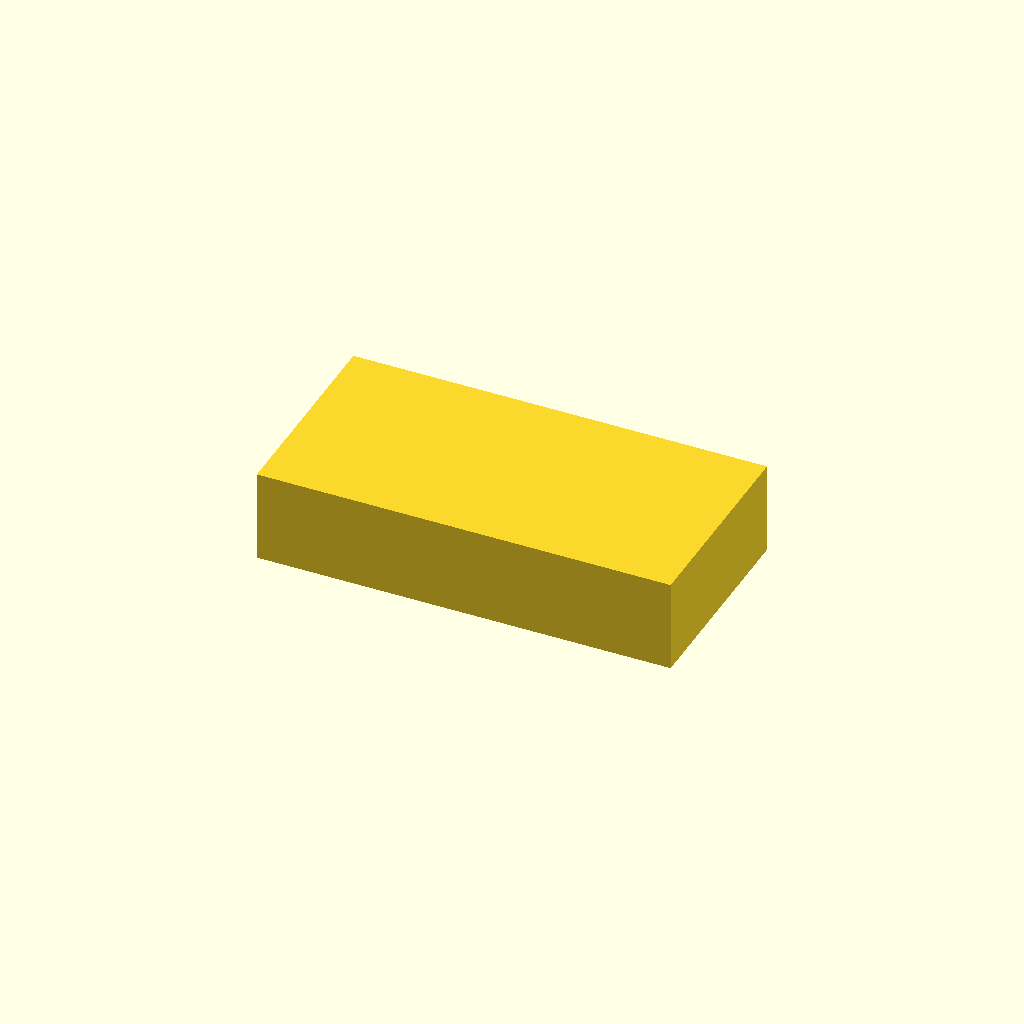
Cell 1 — every parameter at its default value.
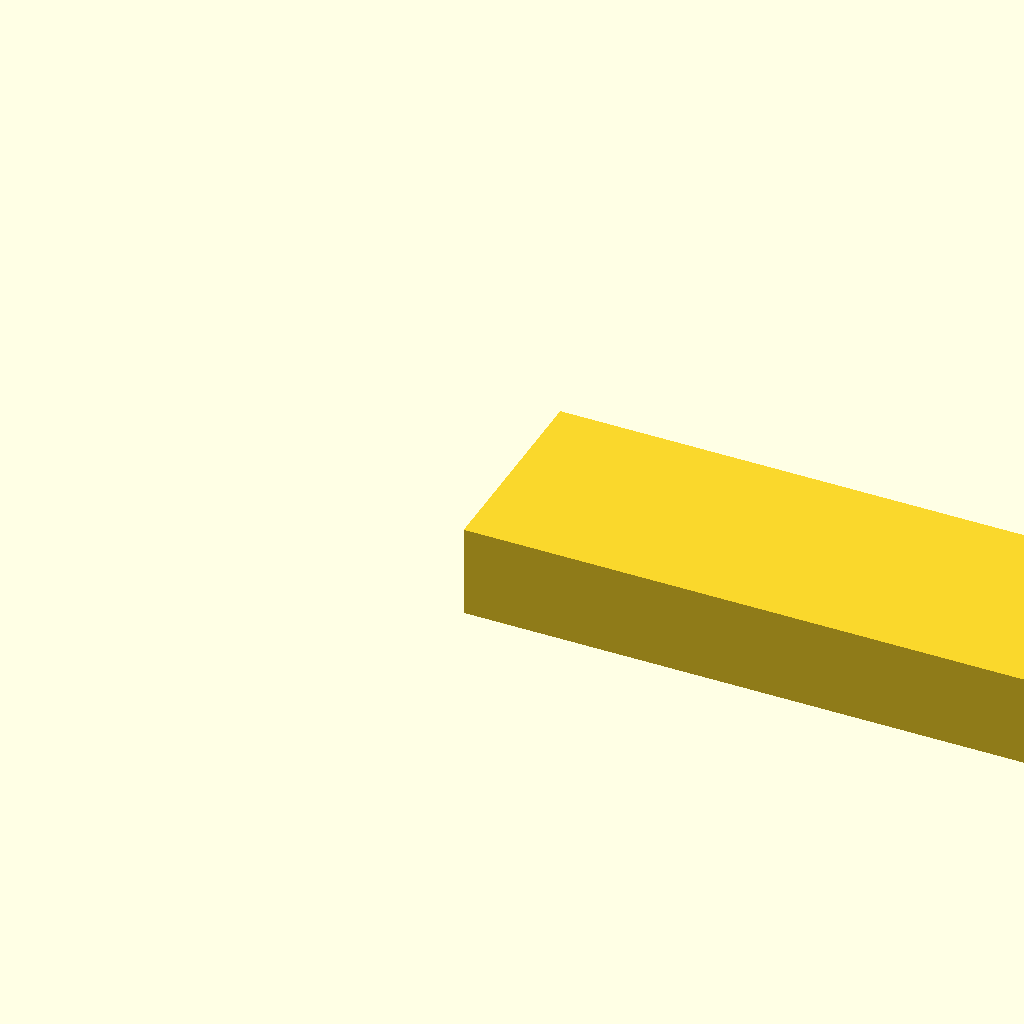
Cell 2 — BLOCK_X set to 180, the other parameters unchanged.
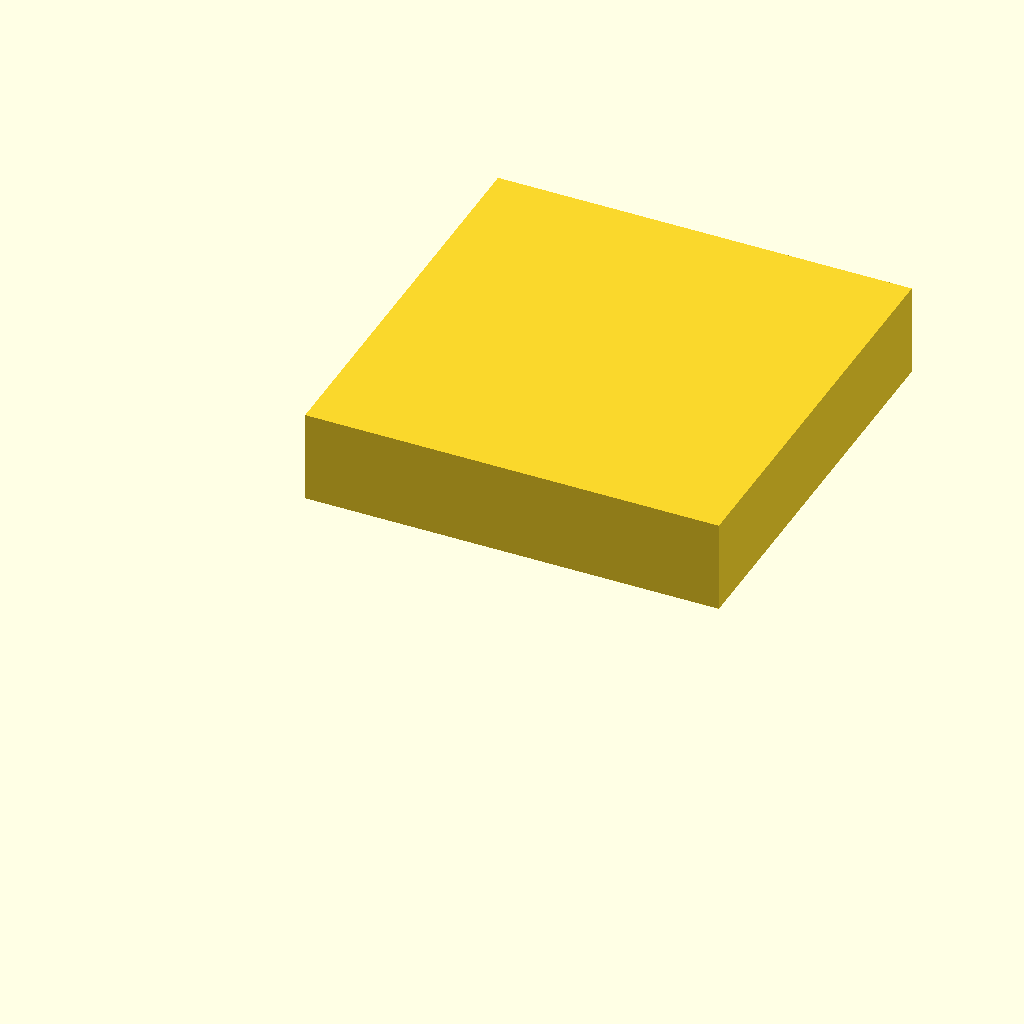
Cell 3 — BLOCK_Y set to 90, the other parameters unchanged.
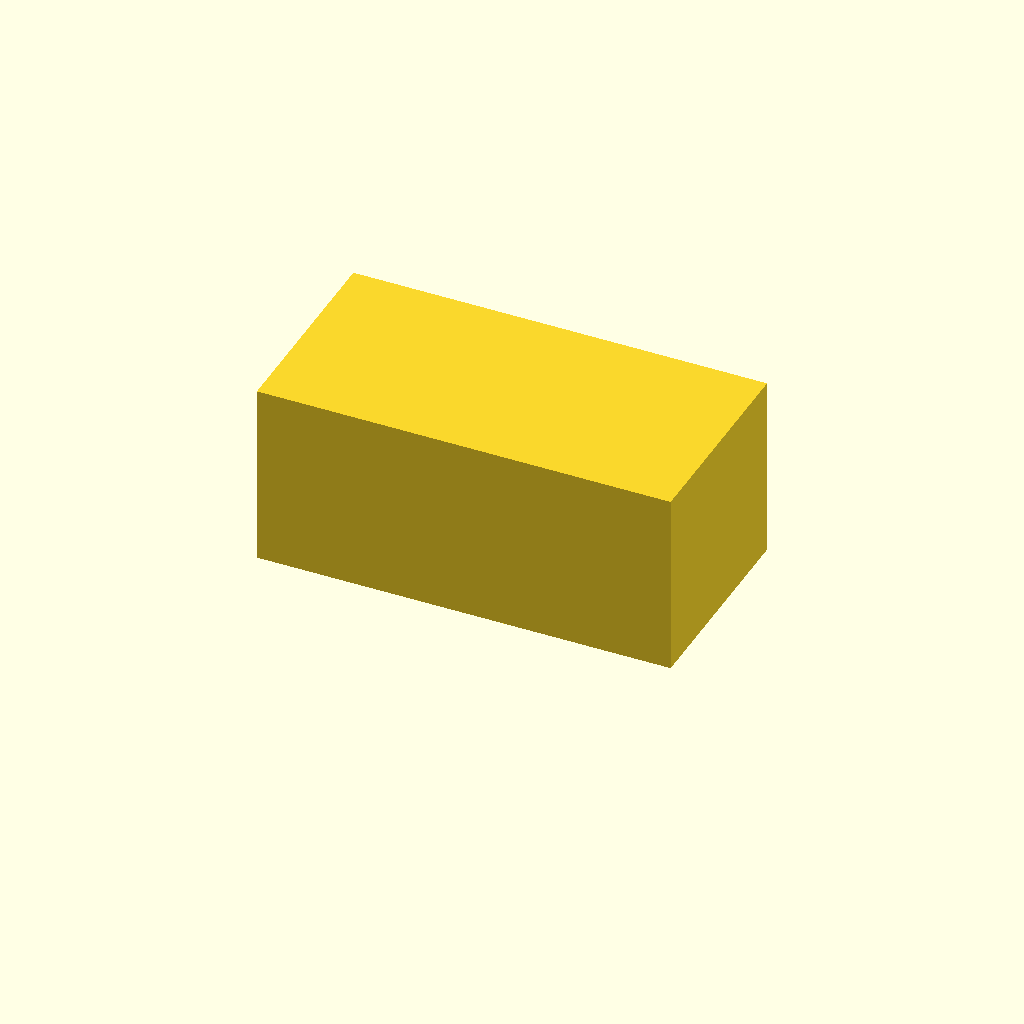
Cell 4: the same model with BLOCK_Z = 40.
One fixed orthographic camera (rotation 55°, 0°, 25°; colour scheme Cornfield) for every cell.
The OpenSCAD source (bench/results/main-tiiny/code/tiiny_deepreinforce-ai_Ornith-1.0-35B/slide_drying_rack_s2_a1.scad):
// Drying rack for 10 microscope slides
// Base block: 90 x 45 x 20 mm
// 10 slots: 77 mm long (X), 1.6 mm wide (Y), 10 mm deep, 3.5 mm pitch

// Base block dimensions
BLOCK_X = 90;
BLOCK_Y = 45;
BLOCK_Z = 20;

// Slot dimensions
SLOT_LENGTH = 77;
SLOT_WIDTH = 1.6;
SLOT_DEPTH = 10;

// Slot spacing
SLOT_PITCH = 3.5;
NUM_SLOTS = 10;

// Calculate slot group width and offset
SLOT_GROUP_WIDTH = (NUM_SLOTS - 1) * SLOT_PITCH;
SLOT_Y_OFFSET = SLOT_GROUP_WIDTH / 2;

// Slot X offset to centre the 77 mm slot in the 90 mm block
SLOT_X_OFFSET = (BLOCK_X - SLOT_LENGTH) / 2;

// Slot Y positions (centred on block)
SLOT_Y_START = -SLOT_Y_OFFSET;

// Cutting shape extension to avoid coplanar faces
EXTEND = 0.5;

module base_block() {
    // Centre the block on the origin in X and Y
    translate([BLOCK_X / 2, BLOCK_Y / 2, 0]) {
        cube([BLOCK_X, BLOCK_Y, BLOCK_Z], center = false);
    }
}

module slot_cut(slot_y_pos) {
    // Slot extends slightly past the top face (z=20) and bottom of cut (z=10)
    // Slot is centred in X, positioned at specific Y
    translate([
        SLOT_X_OFFSET - EXTEND,
        slot_y_pos - SLOT_WIDTH / 2 - EXTEND,
        -EXTEND
    ]) {
        cube([
            SLOT_LENGTH + 2 * EXTEND,
            SLOT_WIDTH + 2 * EXTEND,
            SLOT_DEPTH + BLOCK_Z + 2 * EXTEND
        ], center = false);
    }
}

// Build the rack: base block with slots cut out
difference() {
    base_block();
    
    for (i = [0 : NUM_SLOTS - 1]) {
        slot_y = SLOT_Y_START + i * SLOT_PITCH;
        slot_cut(slot_y);
    }
}
Parameter table extracted from the source (name, type, default, range or options):
BLOCK_X: number, default 90
BLOCK_Y: number, default 45
BLOCK_Z: number, default 20
SLOT_LENGTH: number, default 77
SLOT_WIDTH: number, default 1.6
SLOT_DEPTH: number, default 10
SLOT_PITCH: number, default 3.5
NUM_SLOTS: number, default 10
EXTEND: number, default 0.5
